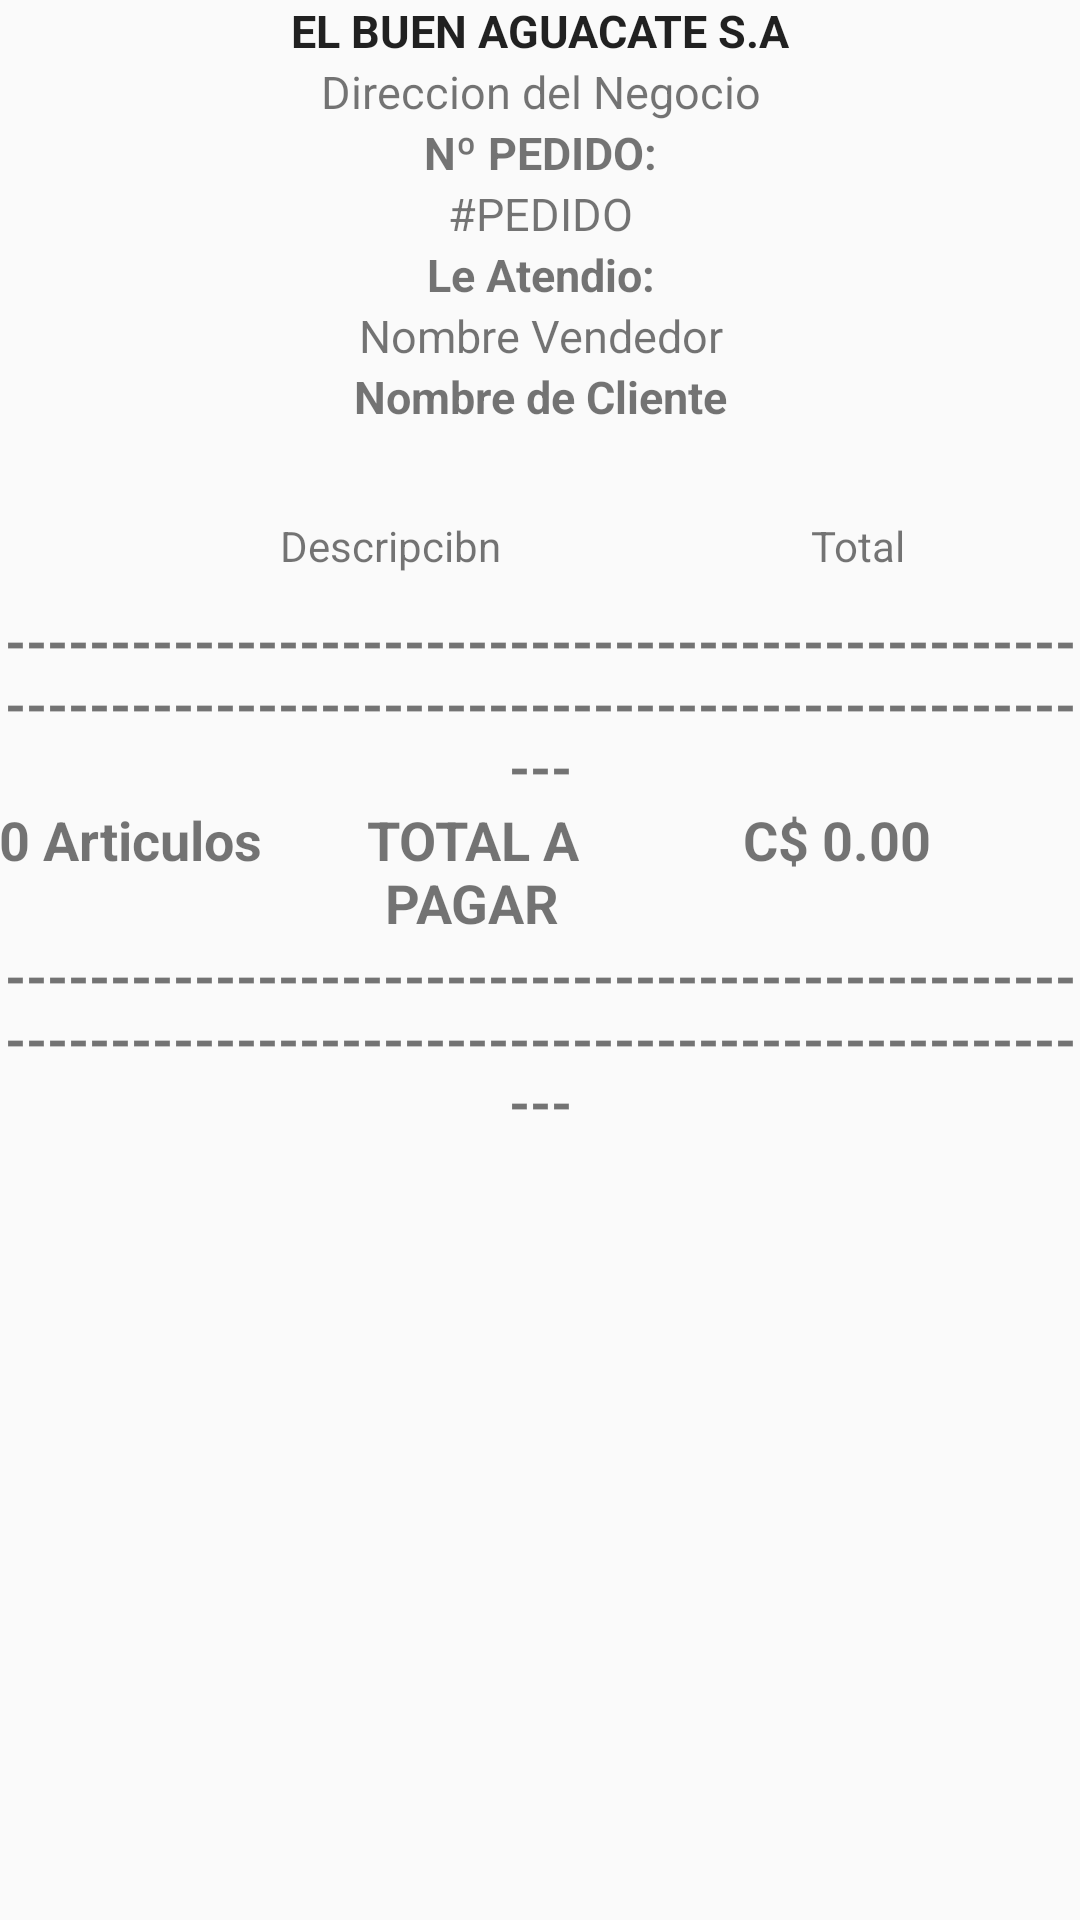

Layout XML and referenced resources for this Android screen:
<!-- AndroidManifest.xml: application theme AppTheme -->
<!-- res/layout/activity_resumen.xml -->
<?xml version="1.0" encoding="utf-8"?>
<RelativeLayout xmlns:android="http://schemas.android.com/apk/res/android"
    xmlns:tools="http://schemas.android.com/tools"
    android:layout_width="match_parent"
    android:layout_height="match_parent"
    android:paddingBottom="@dimen/activity_vertical_margin"
    android:paddingLeft="@dimen/activity_horizontal_margin"
    android:paddingRight="@dimen/activity_horizontal_margin"
    android:paddingTop="@dimen/activity_vertical_margin"
    tools:context=".Actividades.ResumenActivity">

    <LinearLayout
        android:id="@+id/idViewTicket"
        android:layout_width="match_parent"
        android:layout_height="wrap_content"
        android:orientation="vertical">
        <android.support.design.widget.TextInputLayout
            android:layout_width="match_parent"
            android:layout_height="wrap_content">
        </android.support.design.widget.TextInputLayout>
        <android.support.design.widget.TextInputLayout
            android:layout_width="match_parent"
            android:layout_height="wrap_content">
            <TextView
                android:layout_width="fill_parent"
                android:layout_height="wrap_content"
                android:textStyle="bold"
                android:textSize="15sp"
                android:gravity="center"
                style="@style/AppTheme"
                android:text="EL BUEN AGUACATE S.A"/>
        </android.support.design.widget.TextInputLayout>

        <android.support.design.widget.TextInputLayout
            android:layout_width="match_parent"
            android:layout_height="wrap_content">
            <TextView
                android:layout_width="fill_parent"
                android:layout_height="wrap_content"
                android:textSize="15sp"
                android:gravity="center"
                android:text="Direccion del Negocio"/>
        </android.support.design.widget.TextInputLayout>
        <android.support.design.widget.TextInputLayout
            android:layout_width="match_parent"
            android:layout_height="wrap_content">
            <TextView
                android:layout_width="fill_parent"
                android:layout_height="wrap_content"
                android:textStyle="bold"
                android:textSize="15sp"
                android:gravity="center"
                android:text="Nº PEDIDO:"/>
            <TextView
                android:id="@+id/IdPedido"
                android:layout_width="fill_parent"
                android:layout_height="wrap_content"
                android:textSize="15sp"
                android:gravity="center"
                android:text="#PEDIDO"/>
        </android.support.design.widget.TextInputLayout>
        <android.support.design.widget.TextInputLayout
            android:layout_width="match_parent"
            android:layout_height="wrap_content">
            <TextView
                android:layout_width="fill_parent"
                android:layout_height="wrap_content"
                android:textStyle="bold"
                android:textSize="15sp"
                android:gravity="center"
                android:text="Le Atendio:"/>
            <TextView
                android:id="@+id/NombreVendedor"
                android:layout_width="fill_parent"
                android:layout_height="wrap_content"
                android:textSize="15sp"
                android:gravity="center"
                android:text="Nombre Vendedor"/>
        </android.support.design.widget.TextInputLayout>
        <android.support.design.widget.TextInputLayout
            android:layout_width="match_parent"
            android:layout_height="wrap_content">
            <TextView
                android:id="@+id/NombreCliente"
                android:layout_width="fill_parent"
                android:layout_height="wrap_content"
                android:textStyle="bold"
                android:textSize="15sp"
                android:gravity="center"
                android:text="Nombre de Cliente"/>
        </android.support.design.widget.TextInputLayout>
        <LinearLayout
            android:layout_marginTop="20dp"
            android:layout_width="fill_parent"
            android:layout_height="wrap_content">
            <TextView
                android:layout_height="fill_parent"
                android:layout_width="0dp"
                android:layout_weight="1"
                android:gravity="center"
                android:padding="10dp"
                android:text="Descripcibn"
                />
            <TextView

                android:layout_height="fill_parent"
                android:layout_width="100dp"
                android:gravity="start"
                android:padding="10dp"
                android:text="Total"
                />

        </LinearLayout>
        <android.support.design.widget.TextInputLayout
            android:layout_width="match_parent"
            android:layout_height="wrap_content">
            <ListView
                android:id="@+id/ListView1"
                android:layout_width="match_parent"
                android:layout_height="wrap_content"
                android:layout_gravity="center_horizontal"
                />
        </android.support.design.widget.TextInputLayout>
        <LinearLayout
            android:layout_width="fill_parent"
            android:layout_height="wrap_content"
            android:orientation="horizontal">
            <TextView
                android:text="---------------------------------------------------------------------------------------------------------"
                android:gravity="center"
                android:textStyle="bold"
                android:textSize="18sp"
                android:layout_width="fill_parent"
                android:layout_height="match_parent"
                />

        </LinearLayout>
        <LinearLayout
            android:layout_width="fill_parent"
            android:layout_height="wrap_content"
            android:orientation="horizontal">
            <TextView
                android:id="@+id/txtCountArti"
                android:text="0 Articulos"
                android:gravity="start"

                android:textStyle="bold"
                android:textSize="18sp"
                android:layout_width="0dp"
                android:layout_weight="1"
                android:layout_marginRight="5dp"
                android:layout_height="match_parent"
                />

            <TextView

                android:text="TOTAL A PAGAR"
                android:gravity="center"

                android:textStyle="bold"
                android:textSize="18sp"
                android:layout_width="0dp"
                android:layout_weight="1"
                android:layout_height="match_parent"
                />
            <TextView
                android:id="@+id/Total"
                android:text="C$ 0.00"
                android:gravity="end"

                android:textStyle="bold"
                android:textSize="18sp"
                android:layout_width="0dp"
                android:layout_weight="1"
                android:layout_marginRight="50dp"
                android:layout_height="match_parent"
                />
        </LinearLayout>
        <LinearLayout
            android:layout_width="fill_parent"
            android:layout_height="wrap_content"
            android:orientation="horizontal">
            <TextView
                android:text="---------------------------------------------------------------------------------------------------------"
                android:gravity="center"

                android:textStyle="bold"
                android:textSize="18sp"
                android:layout_width="fill_parent"
                android:layout_height="match_parent"
                />

        </LinearLayout>


    </LinearLayout>

    </RelativeLayout>
<!-- resources referenced by this layout -->
<resources>
  <style name="AppTheme" parent="Theme.AppCompat.Light.DarkActionBar">
          
          <item name="colorPrimary">@color/colorPrimary</item>
          <item name="colorPrimaryDark">@color/colorPrimaryDark</item>
          <item name="colorAccent">@color/colorAccent</item>
      </style>
  <color name="colorPrimary">#3f51b5</color>
  <color name="colorPrimaryDark">#303F9F</color>
  <color name="colorAccent">#3F51B5</color>
</resources>
